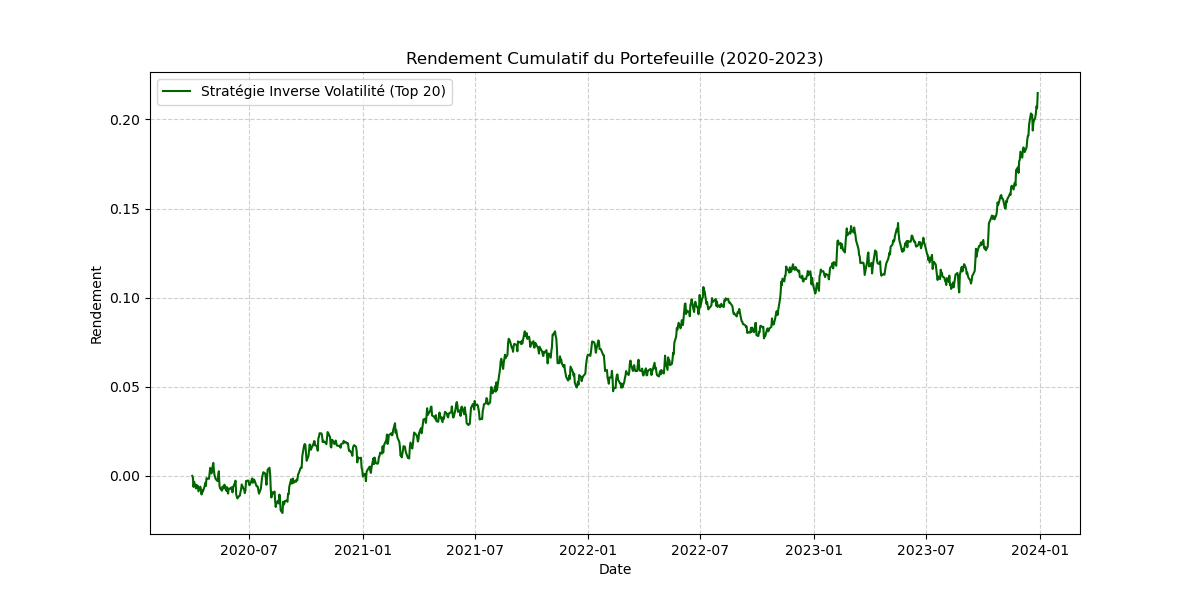

The file beside this chart, header and first rows:
, 0
2020-03-31, 0.0
2020-04-01, -0.0009435
2020-04-02, -0.006159
2020-04-03, -0.003287
2020-04-06, -0.007045
2020-04-07, -0.004991
2020-04-08, -0.006803
2020-04-09, -0.005531
2020-04-10, -0.008698
2020-04-13, -0.006016
2020-04-14, -0.00765
2020-04-15, -0.01042
2020-04-16, -0.008181
2020-04-17, -0.008922
2020-04-20, -0.005773
2020-04-21, -0.003871
2020-04-22, -0.005685
2020-04-23, -0.001233
2020-04-24, -0.001454
2020-04-27, -0.00164
2020-04-28, 0.001511
2020-04-29, 0.004537
2020-04-30, 0.003252
2020-05-01, 0.001361
2020-05-04, 0.00729
2020-05-05, 0.003071
2020-05-06, 0.0004176
2020-05-07, -0.000842
2020-05-08, -0.001823
2020-05-11, -0.002916
2020-05-12, 0.0004021
2020-05-13, 0.002608
2020-05-14, -0.005508
2020-05-15, -0.006924
2020-05-18, -0.008302
2020-05-19, -0.005961
2020-05-20, -0.006952
2020-05-21, -0.00703
2020-05-22, -0.004889
2020-05-25, -0.008245
2020-05-26, -0.006276
2020-05-27, -0.008588
2020-05-28, -0.00996
2020-05-29, -0.007029
2020-06-01, -0.007295
2020-06-02, -0.006485
2020-06-03, -0.006373
2020-06-04, -0.009243
2020-06-05, -0.006508
2020-06-08, -0.003848
2020-06-09, -0.002686
2020-06-10, -0.01025
2020-06-11, -0.01158
2020-06-12, -0.01263
2020-06-15, -0.01121
2020-06-16, -0.01106
2020-06-17, -0.009021
2020-06-18, -0.007502
2020-06-19, -0.004769
2020-06-22, -0.00723
... 919 more rows
